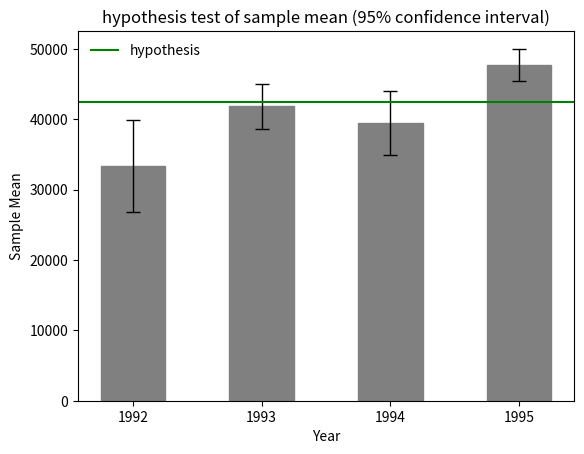

Python code for this plot:
# -*- coding: utf-8 -*-
"""
Created on Tue Dec 26 21:06:36 2017

[redacted]
"""


import matplotlib.pyplot as plt
import pandas as pd
import numpy as np
import scipy.stats as st

np.random.seed(12345)
mean_hypo=42500
ind=np.arange(4) #number of years

df = pd.DataFrame([np.random.normal(32000,200000,3650), 
                   np.random.normal(43000,100000,3650), 
                   np.random.normal(43500,140000,3650), 
                   np.random.normal(48000,70000,3650)], 
                  index=[1992,1993,1994,1995])
df
df=df.transpose()

interval_95=st.t.interval(0.95, len(df)-1, loc=np.mean(df), scale=st.sem(df))
yerr_95=(interval_95[1]-interval_95[0])/2
mean_df=df.mean()

bar_color=pd.Series('grey',index=range(4)) #define default color to grey

fig=plt.figure()

barlist=plt.bar(ind,mean_df,width=0.5,yerr=yerr_95,error_kw=dict(lw=1, capsize=5, capthick=1))

for i in range(0,len(interval_95[1])):
    barlist[i].set_color(bar_color[i]) #set default color
    if interval_95[1][i]<mean_hypo:
        barlist[i].set_color('blue') #override default if outside boundary
    if interval_95[0][i]>mean_hypo:
        barlist[i].set_color('red')  #override default if outside boundary 

plt.axhline(y=mean_hypo, c='green',label='hypothesis')
plt.xticks(ind,('1992','1993','1994','1995'))
plt.xlabel('Year')
plt.ylabel('Sample Mean')
plt.title('hypothesis test of sample mean (95% confidence interval)')
plt.legend(loc = 2, frameon = False)
plt.show()


